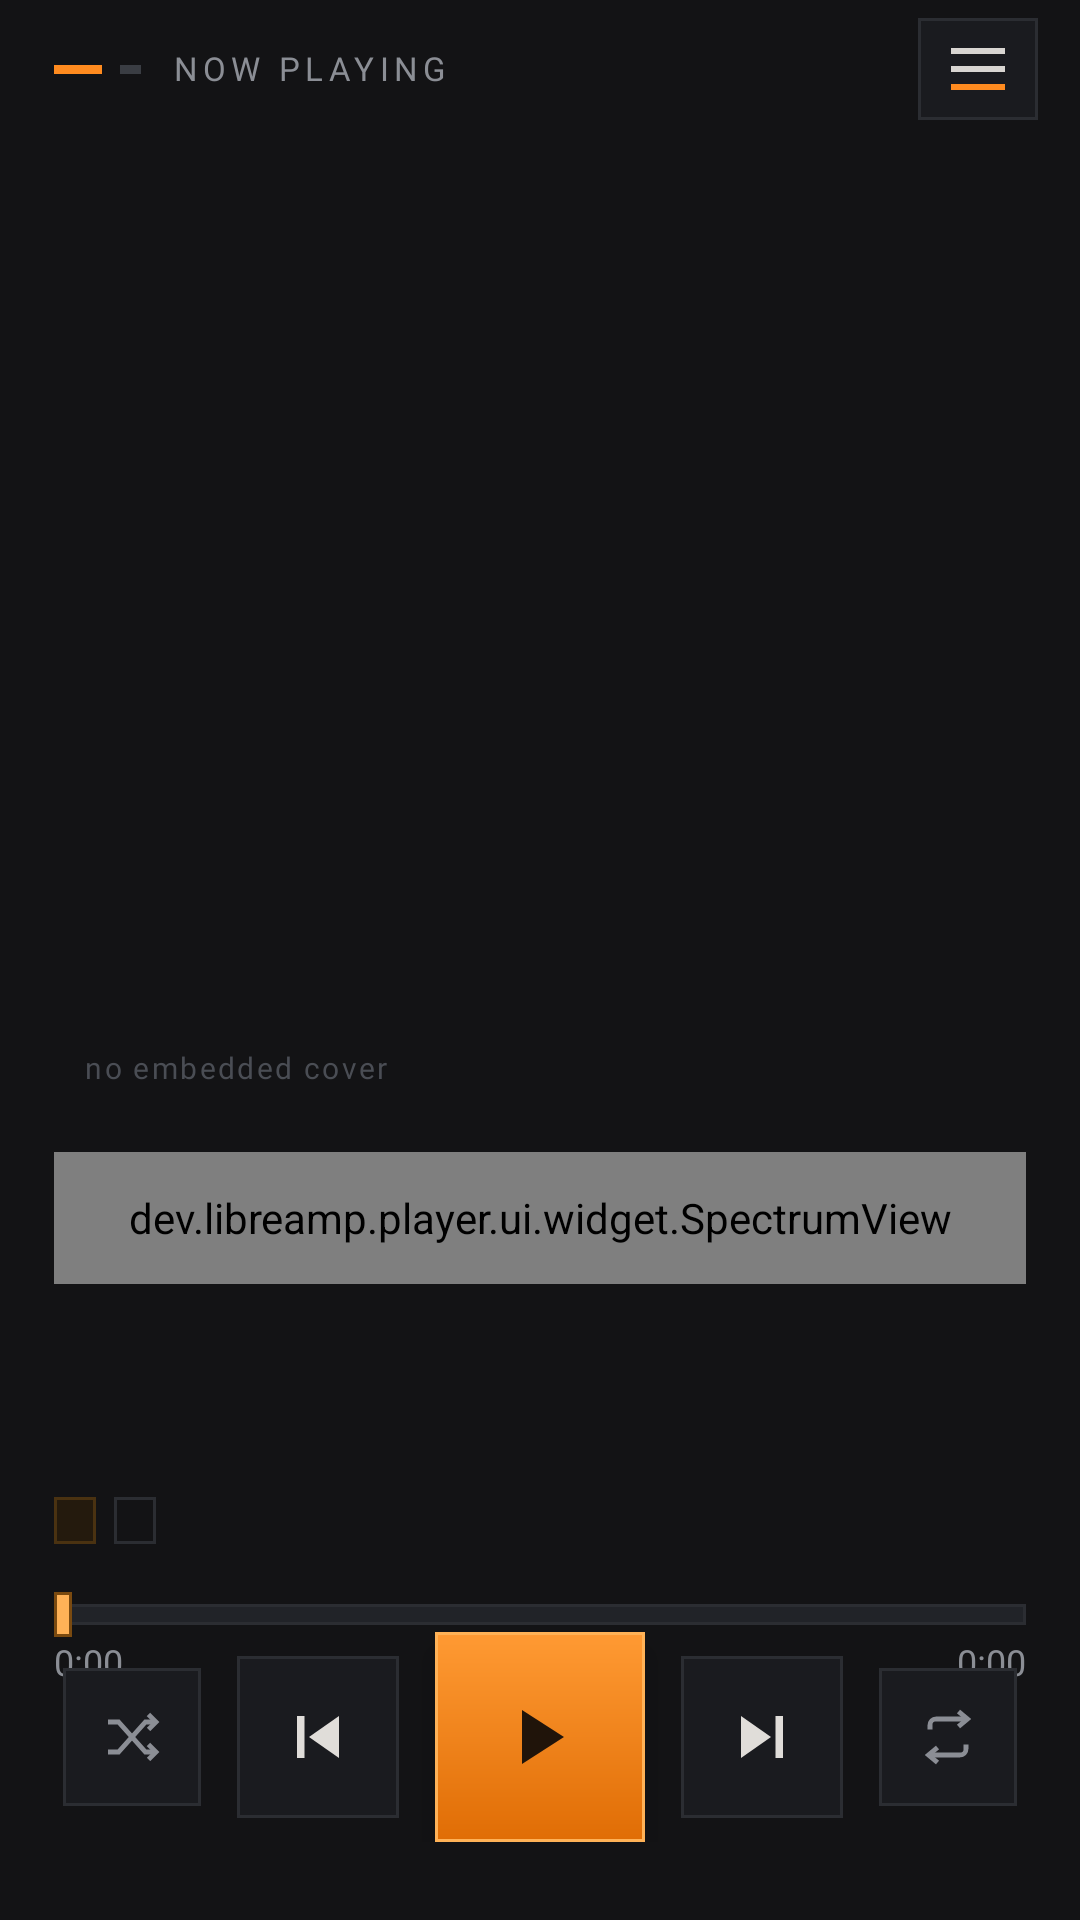

Layout XML and referenced resources for this Android screen:
<!-- AndroidManifest.xml: application theme Theme.LibreAmp -->
<!-- res/layout/fragment_now_playing.xml -->
<?xml version="1.0" encoding="utf-8"?>
<androidx.constraintlayout.widget.ConstraintLayout
    xmlns:android="http://schemas.android.com/apk/res/android"
    xmlns:app="http://schemas.android.com/apk/res-auto"
    xmlns:tools="http://schemas.android.com/tools"
    android:layout_width="match_parent"
    android:layout_height="match_parent"
    android:background="@color/surface">

    

    <View
        android:id="@+id/indicator_now"
        android:layout_width="16dp"
        android:layout_height="3dp"
        android:layout_marginStart="@dimen/gutter"
        android:background="@color/accent"
        app:layout_constraintBottom_toBottomOf="@id/button_effects"
        app:layout_constraintStart_toStartOf="parent"
        app:layout_constraintTop_toTopOf="@id/button_effects" />

    <View
        android:id="@+id/indicator_playlist"
        android:layout_width="7dp"
        android:layout_height="3dp"
        android:layout_marginStart="6dp"
        android:background="@color/border_control"
        app:layout_constraintBottom_toBottomOf="@id/indicator_now"
        app:layout_constraintStart_toEndOf="@id/indicator_now"
        app:layout_constraintTop_toTopOf="@id/indicator_now" />

    <TextView
        android:id="@+id/text_eyebrow"
        style="@style/Text.Mono.Eyebrow"
        android:layout_width="wrap_content"
        android:layout_height="wrap_content"
        android:layout_marginStart="10dp"
        android:text="@string/now_playing_eyebrow"
        android:textColor="@color/text_secondary"
        app:layout_constraintBottom_toBottomOf="@id/indicator_now"
        app:layout_constraintStart_toEndOf="@id/indicator_playlist"
        app:layout_constraintTop_toTopOf="@id/indicator_now" />

    <ImageView
        android:id="@+id/button_effects"
        android:layout_width="40dp"
        android:layout_height="34dp"
        android:layout_marginTop="6dp"
        android:layout_marginEnd="14dp"
        android:background="@drawable/bg_transport_button"
        android:contentDescription="@string/action_open_effects"
        android:scaleType="center"
        android:src="@drawable/ic_effects"
        app:layout_constraintEnd_toEndOf="parent"
        app:layout_constraintTop_toTopOf="parent" />

    

    <FrameLayout
        android:id="@+id/frame_album_art"
        android:layout_width="0dp"
        android:layout_height="0dp"
        android:layout_marginStart="@dimen/gutter"
        android:layout_marginTop="6dp"
        android:layout_marginEnd="@dimen/gutter"
        android:background="@drawable/bg_art_frame"
        app:layout_constraintDimensionRatio="1:1"
        app:layout_constraintEnd_toEndOf="parent"
        app:layout_constraintStart_toStartOf="parent"
        app:layout_constraintTop_toBottomOf="@id/button_effects">

        <ImageView
            android:id="@+id/image_album_art"
            android:layout_width="match_parent"
            android:layout_height="match_parent"
            android:contentDescription="@null"
            android:scaleType="centerCrop" />

        <TextView
            android:id="@+id/text_no_cover"
            style="@style/Text.Mono.Meta"
            android:layout_width="wrap_content"
            android:layout_height="wrap_content"
            android:layout_gravity="bottom|start"
            android:layout_marginStart="10dp"
            android:layout_marginBottom="8dp"
            android:letterSpacing="0.08"
            android:text="@string/now_playing_no_cover"
            android:textColor="@color/text_disabled"
            android:textSize="@dimen/text_chip" />
    </FrameLayout>

    

    <dev.libreamp.player.ui.widget.SpectrumView
        android:id="@+id/spectrum"
        android:layout_width="0dp"
        android:layout_height="@dimen/spectrum_height"
        android:layout_marginStart="@dimen/gutter"
        android:layout_marginTop="14dp"
        android:layout_marginEnd="@dimen/gutter"
        app:layout_constraintEnd_toEndOf="parent"
        app:layout_constraintStart_toStartOf="parent"
        app:layout_constraintTop_toBottomOf="@id/frame_album_art" />

    

    <TextView
        android:id="@+id/text_title"
        style="@style/Text.TrackTitle"
        android:layout_width="0dp"
        android:layout_height="wrap_content"
        android:layout_marginStart="@dimen/gutter"
        android:layout_marginTop="18dp"
        android:layout_marginEnd="@dimen/gutter"
        app:layout_constraintEnd_toEndOf="parent"
        app:layout_constraintStart_toStartOf="parent"
        app:layout_constraintTop_toBottomOf="@id/spectrum"
        tools:text="Ashen Fields" />

    <TextView
        android:id="@+id/text_subtitle"
        style="@style/Text.TrackSubtitle"
        android:layout_width="0dp"
        android:layout_height="wrap_content"
        android:layout_marginStart="@dimen/gutter"
        android:layout_marginTop="3dp"
        android:layout_marginEnd="@dimen/gutter"
        app:layout_constraintEnd_toEndOf="parent"
        app:layout_constraintStart_toStartOf="parent"
        app:layout_constraintTop_toBottomOf="@id/text_title"
        tools:text="Kōji Nagata — Slow Light" />

    <LinearLayout
        android:id="@+id/row_chips"
        android:layout_width="wrap_content"
        android:layout_height="wrap_content"
        android:layout_marginStart="@dimen/gutter"
        android:layout_marginTop="8dp"
        android:orientation="horizontal"
        app:layout_constraintStart_toStartOf="parent"
        app:layout_constraintTop_toBottomOf="@id/text_subtitle">

        <TextView
            android:id="@+id/text_format"
            style="@style/Text.Mono.Chip"
            android:layout_width="wrap_content"
            android:layout_height="wrap_content"
            android:background="@drawable/bg_chip_accent"
            android:textColor="@color/accent"
            tools:text="FLAC" />

        <TextView
            android:id="@+id/text_rate"
            style="@style/Text.Mono.Chip"
            android:layout_width="wrap_content"
            android:layout_height="wrap_content"
            android:layout_marginStart="6dp"
            android:background="@drawable/bg_chip_neutral"
            tools:text="44.1 kHz · 16 bit" />
    </LinearLayout>

    

    <SeekBar
        android:id="@+id/seek_bar"
        android:layout_width="0dp"
        android:layout_height="wrap_content"
        android:layout_marginStart="@dimen/gutter"
        android:layout_marginTop="16dp"
        android:layout_marginEnd="@dimen/gutter"
        android:maxHeight="@dimen/seek_track_height"
        android:minHeight="@dimen/seek_track_height"
        android:paddingStart="0dp"
        android:paddingEnd="0dp"
        android:progressDrawable="@drawable/seek_track"
        android:splitTrack="false"
        android:thumb="@drawable/seek_thumb"
        android:thumbOffset="0dp"
        app:layout_constraintEnd_toEndOf="parent"
        app:layout_constraintStart_toStartOf="parent"
        app:layout_constraintTop_toBottomOf="@id/row_chips" />

    <TextView
        android:id="@+id/text_position"
        style="@style/Text.Mono.Time"
        android:layout_width="wrap_content"
        android:layout_height="wrap_content"
        android:layout_marginStart="@dimen/gutter"
        android:layout_marginTop="2dp"
        android:text="0:00"
        app:layout_constraintStart_toStartOf="parent"
        app:layout_constraintTop_toBottomOf="@id/seek_bar" />

    <TextView
        android:id="@+id/text_duration"
        style="@style/Text.Mono.Time"
        android:layout_width="wrap_content"
        android:layout_height="wrap_content"
        android:layout_marginTop="2dp"
        android:layout_marginEnd="@dimen/gutter"
        android:text="0:00"
        app:layout_constraintEnd_toEndOf="parent"
        app:layout_constraintTop_toBottomOf="@id/seek_bar" />

    

    <LinearLayout
        android:id="@+id/row_transport"
        android:layout_width="wrap_content"
        android:layout_height="wrap_content"
        android:layout_marginBottom="26dp"
        android:gravity="center_vertical"
        android:orientation="horizontal"
        app:layout_constraintBottom_toBottomOf="parent"
        app:layout_constraintEnd_toEndOf="parent"
        app:layout_constraintStart_toStartOf="parent">

        <ImageView
            android:id="@+id/button_shuffle"
            android:layout_width="@dimen/transport_button_small"
            android:layout_height="@dimen/transport_button_small"
            android:background="@drawable/bg_transport_button"
            android:contentDescription="@string/action_shuffle"
            android:scaleType="center"
            android:src="@drawable/ic_shuffle"
            app:tint="@color/transport_icon_tint" />

        <ImageView
            android:id="@+id/button_prev"
            android:layout_width="@dimen/transport_button"
            android:layout_height="@dimen/transport_button"
            android:layout_marginStart="12dp"
            android:background="@drawable/bg_transport_button"
            android:contentDescription="@string/action_prev"
            android:scaleType="center"
            android:src="@drawable/ic_prev" />

        <ImageView
            android:id="@+id/button_play_pause"
            android:layout_width="@dimen/transport_button_play"
            android:layout_height="@dimen/transport_button_play"
            android:layout_marginStart="12dp"
            android:background="@drawable/bg_play_button"
            android:contentDescription="@string/action_play"
            android:elevation="6dp"
            android:scaleType="center"
            android:src="@drawable/ic_play" />

        <ImageView
            android:id="@+id/button_next"
            android:layout_width="@dimen/transport_button"
            android:layout_height="@dimen/transport_button"
            android:layout_marginStart="12dp"
            android:background="@drawable/bg_transport_button"
            android:contentDescription="@string/action_next"
            android:scaleType="center"
            android:src="@drawable/ic_next" />

        
        <FrameLayout
            android:id="@+id/button_repeat"
            android:layout_width="@dimen/transport_button_small"
            android:layout_height="@dimen/transport_button_small"
            android:layout_marginStart="12dp"
            android:background="@drawable/bg_transport_button">

            <ImageView
                android:id="@+id/icon_repeat"
                android:layout_width="match_parent"
                android:layout_height="match_parent"
                android:contentDescription="@string/action_repeat"
                android:scaleType="center"
                android:src="@drawable/ic_repeat"
                app:tint="@color/transport_icon_tint" />

            <TextView
                android:id="@+id/text_repeat_badge"
                style="@style/Text.Mono"
                android:layout_width="wrap_content"
                android:layout_height="wrap_content"
                android:layout_gravity="bottom|end"
                android:layout_marginEnd="6dp"
                android:layout_marginBottom="4dp"
                android:fontFamily="@font/jetbrains_mono_bold"
                android:textColor="@color/accent"
                android:textSize="@dimen/text_eq_tick"
                tools:text="1" />
        </FrameLayout>
    </LinearLayout>

</androidx.constraintlayout.widget.ConstraintLayout>
<!-- resources referenced by this layout -->
<resources>
  <color name="accent">#ff8b1f</color>
  <color name="border_control">#3a3d43</color>
  <color name="surface">#131315</color>
  <color name="text_disabled">#4a4d54</color>
  <color name="text_secondary">#8b8e95</color>
  <dimen name="gutter">18dp</dimen>
  <dimen name="seek_track_height">7dp</dimen>
  <dimen name="spectrum_height">44dp</dimen>
  <dimen name="text_chip">10sp</dimen>
  <dimen name="text_eq_tick">9sp</dimen>
  <dimen name="transport_button">54dp</dimen>
  <dimen name="transport_button_play">70dp</dimen>
  <dimen name="transport_button_small">46dp</dimen>
  <string name="action_next">Next track</string>
  <string name="action_open_effects">Open effects</string>
  <string name="action_play">Play</string>
  <string name="action_prev">Previous track</string>
  <string name="action_repeat">Repeat</string>
  <string name="action_shuffle">Shuffle</string>
  <string name="now_playing_eyebrow">NOW PLAYING</string>
  <string name="now_playing_no_cover">no embedded cover</string>
  <style name="Text.Mono" parent="Text">
          <item name="android:fontFamily">@font/jetbrains_mono_medium</item>
          <item name="android:textSize">@dimen/text_mono</item>
          <item name="android:textColor">@color/text_secondary</item>
      </style>
  <style name="Text.Mono.Eyebrow">
          <item name="android:fontFamily">@font/jetbrains_mono_bold</item>
          <item name="android:textSize">@dimen/text_label</item>
          <item name="android:letterSpacing">0.16</item>
      </style>
  <style name="Text.Mono.Meta">
          <item name="android:fontFamily">@font/jetbrains_mono_regular</item>
          <item name="android:textSize">@dimen/text_label</item>
          <item name="android:textColor">@color/text_faint</item>
      </style>
  <style name="Text.Mono.Time" />
  <style name="Text.TrackTitle">
          <item name="android:fontFamily">@font/barlow_semibold</item>
          <item name="android:textSize">@dimen/text_track_title</item>
          <item name="android:maxLines">1</item>
          <item name="android:ellipsize">end</item>
      </style>
  <color name="accent_wash">#241a0d</color>
  <color name="accent_wash_border">#4a3211</color>
  <color name="border">#2b2d32</color>
  <color name="on_accent">#20140a</color>
  <color name="accent_grad_top">#ff9a33</color>
  <color name="accent_grad_bottom">#e06d05</color>
  <color name="accent_edge">#ffb257</color>
  <color name="ripple">#22ff8b1f</color>
  <color name="surface_panel">#1a1b1f</color>
  <color name="text_bright">#e0ddd9</color>
  <dimen name="seek_thumb_width">6dp</dimen>
  <dimen name="seek_thumb_height">15dp</dimen>
  <color name="accent_edge_dark">#7a4a10</color>
  <color name="surface_track">#212328</color>
  <color name="accent_seek_start">#c25c05</color>
  <style name="Text" parent="android:Widget.TextView">
          <item name="android:textColor">@color/text_primary</item>
          <item name="android:includeFontPadding">false</item>
      </style>
  <dimen name="text_mono">12sp</dimen>
  <dimen name="text_label">11sp</dimen>
  <color name="text_faint">#6d7077</color>
  <dimen name="text_body">14sp</dimen>
  <dimen name="text_track_title">22sp</dimen>
  <color name="hairline_black">#0c0c0d</color>
  <color name="chrome_bottom_alt">#1c1d21</color>
  <color name="text_primary">#eae8e5</color>
  <style name="Widget.LibreAmp.DropDownList" parent="Widget.AppCompat.ListView.DropDown">
          <item name="android:background">@color/surface_control</item>
          <item name="android:divider">@color/border</item>
          <item name="android:dividerHeight">1dp</item>
      </style>
  <style name="Widget.LibreAmp.PopupMenu" parent="Widget.AppCompat.PopupMenu">
          <item name="android:popupBackground">@color/surface_control</item>
      </style>
  <color name="surface_control">#232429</color>
</resources>
